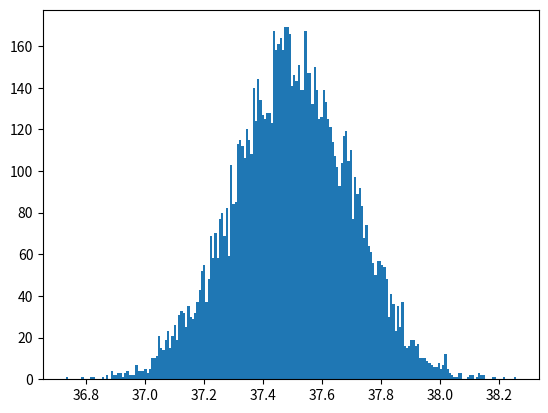

Write the Python code that produced this figure.
# Ejercicio 4.6: Calcular pi
import random


def generar_punto():
    x = random.random()
    y = random.random()
    return x, y


def estimar_pi(n, m):
    return 4*m/n


N = 100000
M = sum([(x ** 2 + y ** 2) < 1 for x, y in
         [generar_punto() for i in range(N)]])
print('Pi:', estimar_pi(N, M))

#Ejercicio 4.7: Gaussiana
import matplotlib.pyplot as plt


temperatura = 37.5
MU = 0
SIGMA = 0.2
N = 9999

temperaturas = [random.normalvariate(MU, SIGMA) + temperatura
                for i in range(N)]

print('Valor maximo:', max(temperaturas))
print('Valor minimo:', min(temperaturas))
print('Valor promedio:', sum(temperaturas)/N)

# plt.plot(temperaturas)
plt.hist(temperaturas, bins=200)
plt.show()